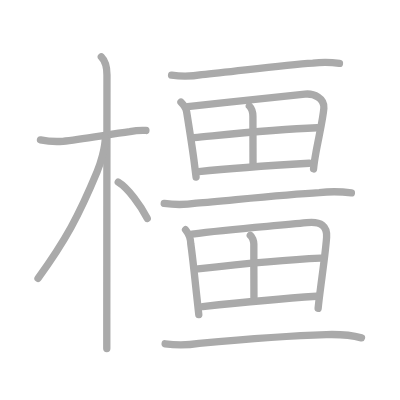
t = 0.00 s
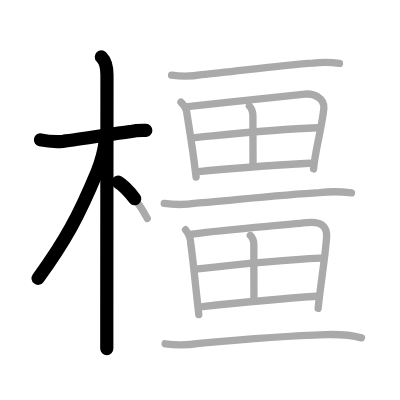
t = 3.50 s
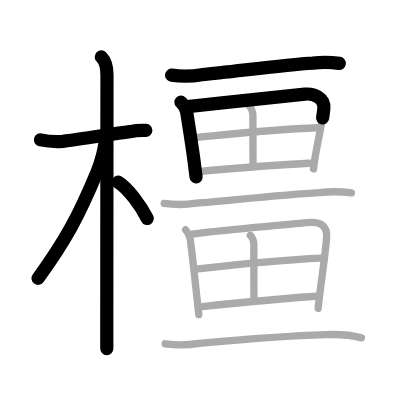
t = 6.75 s
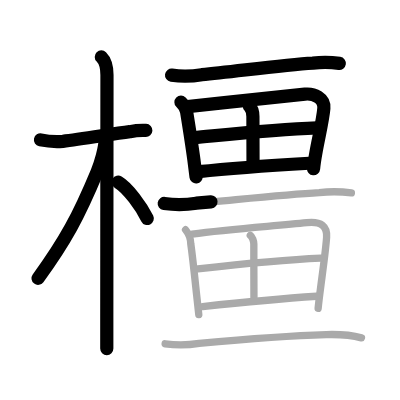
t = 10.25 s
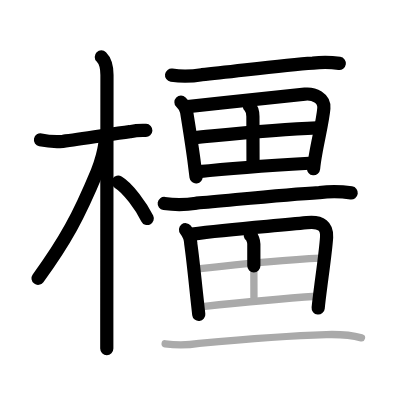
t = 13.50 s
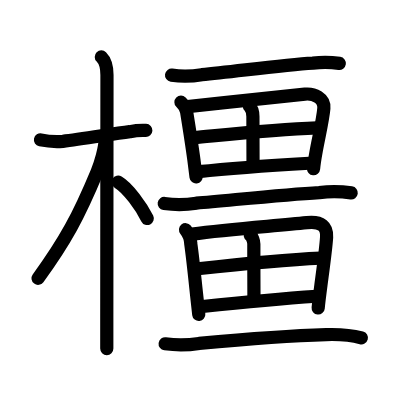
t = 17.00 s

The animated SVG that drew these frames (rendered in a browser with its animation timeline set to each time). Animation: 17 SMIL elements (animate=17); one cycle of 17.00 s.

<?xml version="1.0" standalone="no"?>
<!DOCTYPE svg PUBLIC "-//W3C//DTD SVG 1.1//EN"   "http://www.w3.org/Graphics/SVG/1.1/DTD/svg11.dtd">
<svg width="400px" height="400px"  version="1.1" xmlns="http://www.w3.org/2000/svg">
  <defs>
    <marker id="Triangle" viewBox="0 0 10 10" refX="0" refY="5" markerUnits="strokeWidth" markerWidth="3" style="stroke-opacity:0%;fill:#aaaaaa;" markerHeight="2" orient="auto">
      <path d="M 0 0 L 10 5 L 0 10 z" />
    </marker>
    
    <marker id="Arrow" viewBox="0 0 10 10" refX="5" refY="5" markerUnits="strokeWidth" markerWidth="1.8" style="stroke-opacity:0%;fill:#770000;" markerHeight="2" orient="auto">
      <path d="M 0 4 L 6 4 L 4 1 L 10 5 L 4 9 L 6 6 L 0 6 z" />
        <circle cx="5" cy="5" r="5" />
      </marker>
    
    <marker id="TriangleRed" viewBox="0 0 10 10" refX="0" refY="5" markerUnits="strokeWidth" markerWidth="3" style="stroke-opacity:0%;fill:#CC0000;" markerHeight="2" orient="auto">
      <path d="M 0 0 L 10 5 L 0 10 z" />
    </marker>
    
    <marker id="ArrowRed" viewBox="0 0 10 10" refX="5" refY="5" markerUnits="strokeWidth" markerWidth="1.8" style="stroke-opacity:0%;fill:#CC0000;" markerHeight="2" orient="auto">
      <path d="M 0 4 L 6 4 L 4 1 L 10 5 L 4 9 L 6 6 L 0 6 z" />
        <circle cx="5" cy="5" r="5" />
      </marker>
    
  </defs>
  
  <path style="fill:#ffffff; fill-opacity:100%; fill-rule:evenodd; stroke-width:0;" d="M 0 0 L 400px 0 L 400px 400px L 0 400px L 0 0" />

  <g transform="scale(3.6697247706422 3.6697247706422)">
<path style="fill:none; fill-opacity:0%; fill-rule:evenodd; stroke:#aaaaaa; stroke-opacity:100%; stroke-width: 1.5pt; stroke-linejoin:round; stroke-linecap:round;" d="M11.03 38.11c2.02 0.42 4.06 0.55 6.11 0.4c4.74-0.54 12.78-1.89 18.25-2.63c1.45-0.29 2.91-0.4 4.37-0.33"></path>
<path style="fill:none; fill-opacity:0%; fill-rule:evenodd; stroke:#aaaaaa; stroke-opacity:100%; stroke-width: 1.5pt; stroke-linejoin:round; stroke-linecap:round;" d="M27.61 15.5c1.07 1.07 1.54 2.75 1.54 4.92c0 1.59-0.04 46.38-0.05 66.08c0 4.18 0 7.23 0 8.5"></path>
<path style="fill:none; fill-opacity:0%; fill-rule:evenodd; stroke:#aaaaaa; stroke-opacity:100%; stroke-width: 1.5pt; stroke-linejoin:round; stroke-linecap:round;" d="M28.69 37.53c0 2.84-1.4 7.26-2.22 9.25C21.5 58.75 17.88 65.5 10.36 75.84"></path>
<path style="fill:none; fill-opacity:0%; fill-rule:evenodd; stroke:#aaaaaa; stroke-opacity:100%; stroke-width: 1.5pt; stroke-linejoin:round; stroke-linecap:round;" d="M32.22 49.65c2.68 1.59 6.28 6.6 7.91 9.89"></path>
<path style="fill:none; fill-opacity:0%; fill-rule:evenodd; stroke:#aaaaaa; stroke-opacity:100%; stroke-width: 1.5pt; stroke-linejoin:round; stroke-linecap:round;" d="M46.75 20.48c2.75 0.39 5.5 0.34 8.25-0.14c8.78-0.83 22.08-2.63 30.26-3.15c2.42-0.29 4.83-0.27 7.24 0.08"></path>
<path style="fill:none; fill-opacity:0%; fill-rule:evenodd; stroke:#aaaaaa; stroke-opacity:100%; stroke-width: 1.5pt; stroke-linejoin:round; stroke-linecap:round;" d="M49.31 27.85c0.8 0.8 1.43 1.89 1.55 2.65c0.9 5.6 1.47 9.25 1.97 12.99c0.2 1.52 0.4 3.05 0.6 4.74"></path>
<path style="fill:none; fill-opacity:0%; fill-rule:evenodd; stroke:#aaaaaa; stroke-opacity:100%; stroke-width: 1.5pt; stroke-linejoin:round; stroke-linecap:round;" d="M51.11 29.05c11.2-1.22 25.52-2.71 31.99-3.4c2.44-0.26 5.37 1.12 5.15 3.86c-0.23 2.93-1.38 7.76-2.16 12.08c-0.29 1.59-0.53 3.12-0.65 4.45"></path>
<path style="fill:none; fill-opacity:0%; fill-rule:evenodd; stroke:#aaaaaa; stroke-opacity:100%; stroke-width: 1.5pt; stroke-linejoin:round; stroke-linecap:round;" d="M67.95 28.88c0.84 0.84 0.97 1.75 0.97 2.87c0 4.09 0.03 10.63 0.03 13.06"></path>
<path style="fill:none; fill-opacity:0%; fill-rule:evenodd; stroke:#aaaaaa; stroke-opacity:100%; stroke-width: 1.5pt; stroke-linejoin:round; stroke-linecap:round;" d="M52.92 37.5c7.96-0.75 21.21-2.25 33.49-2.68"></path>
<path style="fill:none; fill-opacity:0%; fill-rule:evenodd; stroke:#aaaaaa; stroke-opacity:100%; stroke-width: 1.5pt; stroke-linejoin:round; stroke-linecap:round;" d="M54.18 46.78c8.32-0.9 18.94-1.65 30.09-2.3"></path>
<path style="fill:none; fill-opacity:0%; fill-rule:evenodd; stroke:#aaaaaa; stroke-opacity:100%; stroke-width: 1.5pt; stroke-linejoin:round; stroke-linecap:round;" d="M44.75 55.44c2.92 0.42 5.83 0.39 8.75-0.08c9.75-0.83 24.02-2.34 33.5-2.88c2.93-0.34 5.85-0.32 8.75 0.09"></path>
<path style="fill:none; fill-opacity:0%; fill-rule:evenodd; stroke:#aaaaaa; stroke-opacity:100%; stroke-width: 1.5pt; stroke-linejoin:round; stroke-linecap:round;" d="M50.56 62.6c0.91 1.12 1.39 2.38 1.42 3.79c0.56 3.96 1.09 9.19 1.6 13.99c0.2 1.88 0.4 3.7 0.59 5.35"></path>
<path style="fill:none; fill-opacity:0%; fill-rule:evenodd; stroke:#aaaaaa; stroke-opacity:100%; stroke-width: 1.5pt; stroke-linejoin:round; stroke-linecap:round;" d="M52.36 63.8c10.39-1.43 22.51-2.18 31.25-3.12c4.04-0.44 5.56 1.06 5.39 3.94c-0.19 3.07-0.93 8.38-1.54 13.03c-0.32 2.45-0.61 4.72-0.77 6.39"></path>
<path style="fill:none; fill-opacity:0%; fill-rule:evenodd; stroke:#aaaaaa; stroke-opacity:100%; stroke-width: 1.5pt; stroke-linejoin:round; stroke-linecap:round;" d="M68.2 64.13c0.55 0.37 0.97 1.57 0.97 2.37c-0.01 4.09 0.02 13.07 0.03 14.56"></path>
<path style="fill:none; fill-opacity:0%; fill-rule:evenodd; stroke:#aaaaaa; stroke-opacity:100%; stroke-width: 1.5pt; stroke-linejoin:round; stroke-linecap:round;" d="M53.92 73.25c6.82-0.77 24.61-2.55 33.49-2.93"></path>
<path style="fill:none; fill-opacity:0%; fill-rule:evenodd; stroke:#aaaaaa; stroke-opacity:100%; stroke-width: 1.5pt; stroke-linejoin:round; stroke-linecap:round;" d="M55.18 83.53c12.19-1.28 20.89-2.1 31.09-2.8"></path>
<path style="fill:none; fill-opacity:0%; fill-rule:evenodd; stroke:#aaaaaa; stroke-opacity:100%; stroke-width: 1.5pt; stroke-linejoin:round; stroke-linecap:round;" d="M45 93.69c3.09 0.43 6.18 0.39 9.27-0.11c10.53-0.98 23.86-2.09 34.61-2.4c3.27-0.1 6.47 0.03 9.62 0.88"></path>

<path style="fill:none; fill-opacity:0%; fill-rule:evenodd; stroke:#000000; stroke-opacity:100%; stroke-width: 2.7pt; stroke-linejoin:round; stroke-linecap:round;" d="M11.03 38.11c2.02 0.42 4.06 0.55 6.11 0.4c4.74-0.54 12.78-1.89 18.25-2.63c1.45-0.29 2.91-0.4 4.37-0.33" pathLength="100" stroke-dashoffset="100" stroke-dasharray="100 105"><animate id="dashAnim1" attributeName="stroke-dashoffset" from="100" to="0" dur="1s" calcMode="linear" fill="freeze"/></path>
<path style="fill:none; fill-opacity:0%; fill-rule:evenodd; stroke:#000000; stroke-opacity:100%; stroke-width: 2.7pt; stroke-linejoin:round; stroke-linecap:round;" d="M27.61 15.5c1.07 1.07 1.54 2.75 1.54 4.92c0 1.59-0.04 46.38-0.05 66.08c0 4.18 0 7.23 0 8.5" pathLength="100" stroke-dashoffset="100" stroke-dasharray="100 105"><animate id="dashAnim2" attributeName="stroke-dashoffset" from="100" to="0" dur="1s" calcMode="linear" begin="dashAnim1.end" fill="freeze"/></path>
<path style="fill:none; fill-opacity:0%; fill-rule:evenodd; stroke:#000000; stroke-opacity:100%; stroke-width: 2.7pt; stroke-linejoin:round; stroke-linecap:round;" d="M28.69 37.53c0 2.84-1.4 7.26-2.22 9.25C21.5 58.75 17.88 65.5 10.36 75.84" pathLength="100" stroke-dashoffset="100" stroke-dasharray="100 105"><animate id="dashAnim3" attributeName="stroke-dashoffset" from="100" to="0" dur="1s" calcMode="linear" begin="dashAnim2.end" fill="freeze"/></path>
<path style="fill:none; fill-opacity:0%; fill-rule:evenodd; stroke:#000000; stroke-opacity:100%; stroke-width: 2.7pt; stroke-linejoin:round; stroke-linecap:round;" d="M32.22 49.65c2.68 1.59 6.28 6.6 7.91 9.89" pathLength="100" stroke-dashoffset="100" stroke-dasharray="100 105"><animate id="dashAnim4" attributeName="stroke-dashoffset" from="100" to="0" dur="1s" calcMode="linear" begin="dashAnim3.end" fill="freeze"/></path>
<path style="fill:none; fill-opacity:0%; fill-rule:evenodd; stroke:#000000; stroke-opacity:100%; stroke-width: 2.7pt; stroke-linejoin:round; stroke-linecap:round;" d="M46.75 20.48c2.75 0.39 5.5 0.34 8.25-0.14c8.78-0.83 22.08-2.63 30.26-3.15c2.42-0.29 4.83-0.27 7.24 0.08" pathLength="100" stroke-dashoffset="100" stroke-dasharray="100 105"><animate id="dashAnim5" attributeName="stroke-dashoffset" from="100" to="0" dur="1s" calcMode="linear" begin="dashAnim4.end" fill="freeze"/></path>
<path style="fill:none; fill-opacity:0%; fill-rule:evenodd; stroke:#000000; stroke-opacity:100%; stroke-width: 2.7pt; stroke-linejoin:round; stroke-linecap:round;" d="M49.31 27.85c0.8 0.8 1.43 1.89 1.55 2.65c0.9 5.6 1.47 9.25 1.97 12.99c0.2 1.52 0.4 3.05 0.6 4.74" pathLength="100" stroke-dashoffset="100" stroke-dasharray="100 105"><animate id="dashAnim6" attributeName="stroke-dashoffset" from="100" to="0" dur="1s" calcMode="linear" begin="dashAnim5.end" fill="freeze"/></path>
<path style="fill:none; fill-opacity:0%; fill-rule:evenodd; stroke:#000000; stroke-opacity:100%; stroke-width: 2.7pt; stroke-linejoin:round; stroke-linecap:round;" d="M51.11 29.05c11.2-1.22 25.52-2.71 31.99-3.4c2.44-0.26 5.37 1.12 5.15 3.86c-0.23 2.93-1.38 7.76-2.16 12.08c-0.29 1.59-0.53 3.12-0.65 4.45" pathLength="100" stroke-dashoffset="100" stroke-dasharray="100 105"><animate id="dashAnim7" attributeName="stroke-dashoffset" from="100" to="0" dur="1s" calcMode="linear" begin="dashAnim6.end" fill="freeze"/></path>
<path style="fill:none; fill-opacity:0%; fill-rule:evenodd; stroke:#000000; stroke-opacity:100%; stroke-width: 2.7pt; stroke-linejoin:round; stroke-linecap:round;" d="M67.95 28.88c0.84 0.84 0.97 1.75 0.97 2.87c0 4.09 0.03 10.63 0.03 13.06" pathLength="100" stroke-dashoffset="100" stroke-dasharray="100 105"><animate id="dashAnim8" attributeName="stroke-dashoffset" from="100" to="0" dur="1s" calcMode="linear" begin="dashAnim7.end" fill="freeze"/></path>
<path style="fill:none; fill-opacity:0%; fill-rule:evenodd; stroke:#000000; stroke-opacity:100%; stroke-width: 2.7pt; stroke-linejoin:round; stroke-linecap:round;" d="M52.92 37.5c7.96-0.75 21.21-2.25 33.49-2.68" pathLength="100" stroke-dashoffset="100" stroke-dasharray="100 105"><animate id="dashAnim9" attributeName="stroke-dashoffset" from="100" to="0" dur="1s" calcMode="linear" begin="dashAnim8.end" fill="freeze"/></path>
<path style="fill:none; fill-opacity:0%; fill-rule:evenodd; stroke:#000000; stroke-opacity:100%; stroke-width: 2.7pt; stroke-linejoin:round; stroke-linecap:round;" d="M54.18 46.78c8.32-0.9 18.94-1.65 30.09-2.3" pathLength="100" stroke-dashoffset="100" stroke-dasharray="100 105"><animate id="dashAnim10" attributeName="stroke-dashoffset" from="100" to="0" dur="1s" calcMode="linear" begin="dashAnim9.end" fill="freeze"/></path>
<path style="fill:none; fill-opacity:0%; fill-rule:evenodd; stroke:#000000; stroke-opacity:100%; stroke-width: 2.7pt; stroke-linejoin:round; stroke-linecap:round;" d="M44.75 55.44c2.92 0.42 5.83 0.39 8.75-0.08c9.75-0.83 24.02-2.34 33.5-2.88c2.93-0.34 5.85-0.32 8.75 0.09" pathLength="100" stroke-dashoffset="100" stroke-dasharray="100 105"><animate id="dashAnim11" attributeName="stroke-dashoffset" from="100" to="0" dur="1s" calcMode="linear" begin="dashAnim10.end" fill="freeze"/></path>
<path style="fill:none; fill-opacity:0%; fill-rule:evenodd; stroke:#000000; stroke-opacity:100%; stroke-width: 2.7pt; stroke-linejoin:round; stroke-linecap:round;" d="M50.56 62.6c0.91 1.12 1.39 2.38 1.42 3.79c0.56 3.96 1.09 9.19 1.6 13.99c0.2 1.88 0.4 3.7 0.59 5.35" pathLength="100" stroke-dashoffset="100" stroke-dasharray="100 105"><animate id="dashAnim12" attributeName="stroke-dashoffset" from="100" to="0" dur="1s" calcMode="linear" begin="dashAnim11.end" fill="freeze"/></path>
<path style="fill:none; fill-opacity:0%; fill-rule:evenodd; stroke:#000000; stroke-opacity:100%; stroke-width: 2.7pt; stroke-linejoin:round; stroke-linecap:round;" d="M52.36 63.8c10.39-1.43 22.51-2.18 31.25-3.12c4.04-0.44 5.56 1.06 5.39 3.94c-0.19 3.07-0.93 8.38-1.54 13.03c-0.32 2.45-0.61 4.72-0.77 6.39" pathLength="100" stroke-dashoffset="100" stroke-dasharray="100 105"><animate id="dashAnim13" attributeName="stroke-dashoffset" from="100" to="0" dur="1s" calcMode="linear" begin="dashAnim12.end" fill="freeze"/></path>
<path style="fill:none; fill-opacity:0%; fill-rule:evenodd; stroke:#000000; stroke-opacity:100%; stroke-width: 2.7pt; stroke-linejoin:round; stroke-linecap:round;" d="M68.2 64.13c0.55 0.37 0.97 1.57 0.97 2.37c-0.01 4.09 0.02 13.07 0.03 14.56" pathLength="100" stroke-dashoffset="100" stroke-dasharray="100 105"><animate id="dashAnim14" attributeName="stroke-dashoffset" from="100" to="0" dur="1s" calcMode="linear" begin="dashAnim13.end" fill="freeze"/></path>
<path style="fill:none; fill-opacity:0%; fill-rule:evenodd; stroke:#000000; stroke-opacity:100%; stroke-width: 2.7pt; stroke-linejoin:round; stroke-linecap:round;" d="M53.92 73.25c6.82-0.77 24.61-2.55 33.49-2.93" pathLength="100" stroke-dashoffset="100" stroke-dasharray="100 105"><animate id="dashAnim15" attributeName="stroke-dashoffset" from="100" to="0" dur="1s" calcMode="linear" begin="dashAnim14.end" fill="freeze"/></path>
<path style="fill:none; fill-opacity:0%; fill-rule:evenodd; stroke:#000000; stroke-opacity:100%; stroke-width: 2.7pt; stroke-linejoin:round; stroke-linecap:round;" d="M55.18 83.53c12.19-1.28 20.89-2.1 31.09-2.8" pathLength="100" stroke-dashoffset="100" stroke-dasharray="100 105"><animate id="dashAnim16" attributeName="stroke-dashoffset" from="100" to="0" dur="1s" calcMode="linear" begin="dashAnim15.end" fill="freeze"/></path>
<path style="fill:none; fill-opacity:0%; fill-rule:evenodd; stroke:#000000; stroke-opacity:100%; stroke-width: 2.7pt; stroke-linejoin:round; stroke-linecap:round;" d="M45 93.69c3.09 0.43 6.18 0.39 9.27-0.11c10.53-0.98 23.86-2.09 34.61-2.4c3.27-0.1 6.47 0.03 9.62 0.88" pathLength="100" stroke-dashoffset="100" stroke-dasharray="100 105"><animate id="dashAnim17" attributeName="stroke-dashoffset" from="100" to="0" dur="1s" calcMode="linear" begin="dashAnim16.end" fill="freeze"/></path>

</g>

</svg>  
          
